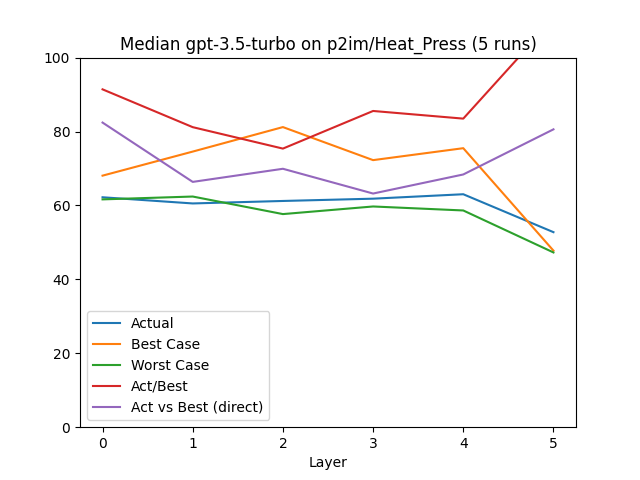

Values plotted in this chart, from the file beside it:
, Layer, Actual, Best Case, Worst Case, Act/Best, Act vs Best (direct), Change, Counted Actual, Counted Best, Counted Worst
0, 0.0, 62.21, 68.06, 61.64, 91.41, 82.42, 62.21, 54.0, 53.0, 53.0
1, 1.0, 60.54, 74.57, 62.41, 81.18, 66.37, -2.69, 17.0, 16.0, 16.0
2, 2.0, 61.21, 81.2, 57.66, 75.38, 69.92, 1.11, 9.0, 9.0, 9.0
3, 3.0, 61.83, 72.26, 59.72, 85.56, 63.22, 1.0, 10.0, 9.0, 10.0
4, 4.0, 63.03, 75.49, 58.64, 83.49, 68.38, 1.94, 6.0, 6.0, 6.0
5, 5.0, 52.77, 47.77, 47.28, 110.5, 80.59, -16.28, 1.0, 1.0, 1.0
